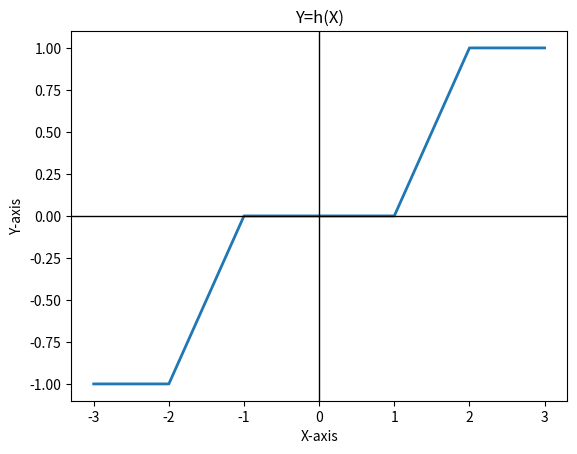

The matplotlib source for this figure:
import matplotlib.pyplot as plt

# Define the points
points = [(-3, -1), (-2, -1), (-1, 0), (1, 0), (2, 1), (3, 1)]

# Extract x and y coordinates from the points
x_coords, y_coords = zip(*points)

# Plot the line segments without points
plt.plot(x_coords, y_coords, linestyle='-', linewidth=2)

# Set axis labels and title
plt.xlabel('X-axis')
plt.ylabel('Y-axis')
plt.title('Y=h(X)')

# Add bold X and Y axes
plt.axhline(0, color='black', linewidth=1)
plt.axvline(0, color='black', linewidth=1)

# Display the plot
#plt.grid(True)
plt.show()
